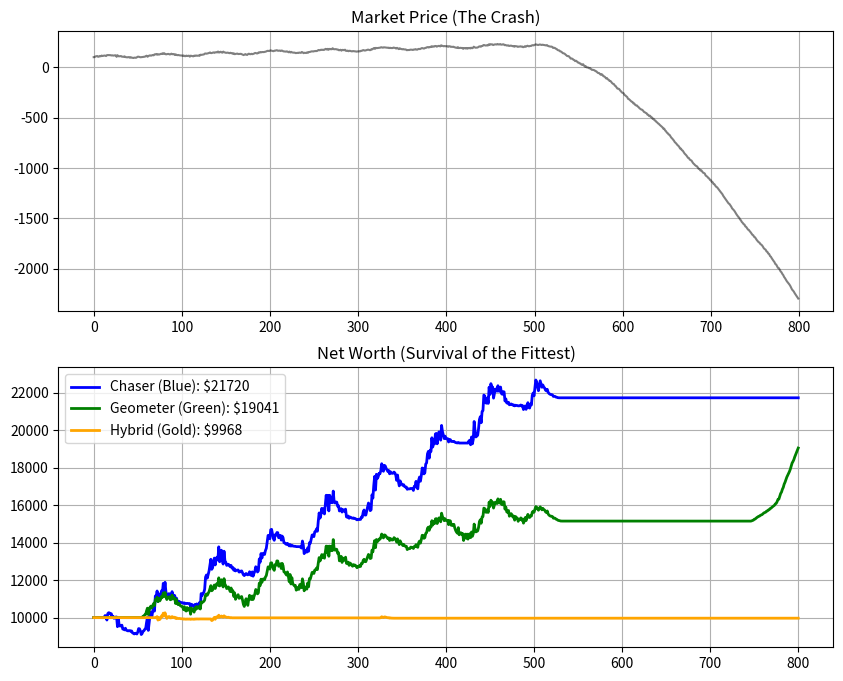

Recreate this plot in Python.
#!/usr/bin/env python3
# AOTI LEVEL 35: THE CRASH TEST
# Pits Momentum vs. Geometry in a Bear Market.
# Introduces the "Hybrid" strategy (Momentum Trend + Geometric Entry).

import numpy as np
import matplotlib.pyplot as plt

# --- MARKET CONFIGURATION ---
SIM_LENGTH = 800
START_CASH = 10000.0
COMMISSION = 2.0 

class CrashMarket:
    def __init__(self):
        t = np.linspace(0, 80, SIM_LENGTH)
        
        # 1. THE BULL RUN (Days 0-500)
        trend = 100 + (t * 2.5)
        
        # 2. THE CRASH (Days 500-800)
        # A massive 50% drop
        crash_start = 500
        trend[crash_start:] -= (np.arange(SIM_LENGTH - crash_start) ** 1.5) * 0.5
        
        # 3. Volatility
        noise = np.random.randn(SIM_LENGTH) * 3.0
        cycle = 15 * np.sin(t)
        
        self.price = trend + cycle + noise

    def get_price(self, t):
        if t >= SIM_LENGTH: return None
        return self.price[t]

class Trader:
    def __init__(self, name, color):
        self.name = name
        self.color = color
        self.cash = START_CASH
        self.shares = 0
        self.history = [START_CASH]

    def get_value(self, price):
        return self.cash + (self.shares * price)

    def buy(self, price, percentage=0.1):
        bet = self.cash * percentage
        if bet < price: return
        count = int(bet / price)
        self.cash -= (count * price) + COMMISSION
        self.shares += count

    def sell(self, price, percentage=0.5):
        if self.shares == 0: return
        count = max(1, int(self.shares * percentage))
        self.cash += (count * price) - COMMISSION
        self.shares -= count
        
    def sell_all(self, price):
        if self.shares == 0: return
        self.cash += (self.shares * price) - COMMISSION
        self.shares = 0

    def strategy(self, t, prices): pass

# --- STRATEGY 1: PURE MOMENTUM (The Chaser) ---
class MomentumBot(Trader):
    def strategy(self, t, prices):
        if t < 10: return
        # If price is up over last 5 days, BUY.
        if prices[t] > prices[t-5]:
            self.buy(prices[t], 0.2) # Aggressive
        # If price drops, SELL (Stop Loss)
        elif prices[t] < prices[t-5]:
            self.sell(prices[t], 0.2)

# --- STRATEGY 2: PURE GEOMETRY (The Sniper) ---
class PolyBot(Trader):
    def strategy(self, t, prices):
        window = 20
        if t < window: return
        
        # Fit Parabola
        y = prices[t-window:t]
        x = np.arange(window)
        a, b, c = np.polyfit(x, y, 2)
        
        # Buy the "Smile" (U-turn)
        if a > 0.1: self.buy(prices[t], 0.2)
        # Sell the "Frown" (n-turn)
        elif a < -0.1: self.sell(prices[t], 0.2)

# --- STRATEGY 3: THE HYBRID GRANDMASTER ---
class HybridBot(Trader):
    """
    1. Trend Filter: Only Buy if Long-Term Trend (50 days) is UP.
    2. Geometric Entry: Only Buy if Short-Term Curvature (20 days) is a "Smile".
    3. Crash Detection: If Price falls below Manifold floor, PANIC SELL.
    """
    def strategy(self, t, prices):
        if t < 50: return
        
        # 1. Global Trend (Linear Regression)
        # Are we in a Bull or Bear market?
        long_term = prices[t-50:t]
        slope, _ = np.polyfit(np.arange(50), long_term, 1)
        
        # 2. Local Geometry (Parabolic)
        # Is the dip turning around?
        short_term = prices[t-20:t]
        curvature, b, c = np.polyfit(np.arange(20), short_term, 2)
        
        price = prices[t]
        
        # LOGIC:
        if slope < -0.5:
            # BEAR MARKET DETECTED!
            # Don't buy dips. Just cash out.
            self.sell_all(price)
            
        elif slope > 0:
            # BULL MARKET
            # Use Geometry to time the entry
            if curvature > 0.05: # "The Smile"
                self.buy(price, 0.2)
            elif curvature < -0.05: # "The Frown"
                self.sell(price, 0.2) # Take profit

def run_crash_test():
    market = CrashMarket()
    
    bots = [
        MomentumBot("Chaser (Blue)", "blue"),
        PolyBot("Geometer (Green)", "green"),
        HybridBot("Hybrid (Gold)", "orange")
    ]
    
    price_hist = []
    
    print("--- AOTI CRASH TEST ---")
    print("Phase 1: Bull Market (Chaser wins)")
    print("Phase 2: The Crash (Chaser dies)")
    print("Watch the Orange (Hybrid) Bot.")
    
    for t in range(SIM_LENGTH):
        price = market.get_price(t)
        price_hist.append(price)
        
        for bot in bots:
            bot.strategy(t, price_hist)
            bot.history.append(bot.get_value(price))
            
    # VISUALIZATION
    fig, (ax1, ax2) = plt.subplots(2, 1, figsize=(10, 8))
    
    ax1.plot(price_hist, color='black', alpha=0.5, label="Market")
    ax1.set_title("Market Price (The Crash)")
    ax1.grid(True)
    
    for bot in bots:
        ax2.plot(bot.history, color=bot.color, linewidth=2, label=f"{bot.name}: ${int(bot.history[-1])}")
        
    ax2.set_title("Net Worth (Survival of the Fittest)")
    ax2.legend()
    ax2.grid(True)
    
    plt.show()

if __name__ == "__main__":
    run_crash_test()
